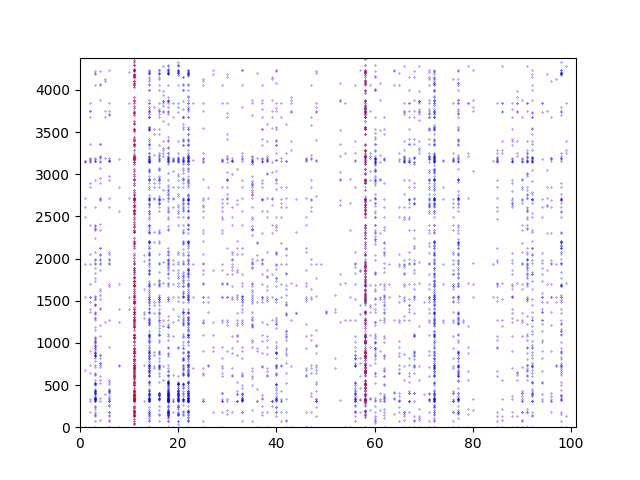

Source data for this figure (header and first rows):
1; 1
1; 1540
1; 2713
1; 2608
1; 1939
1; 680
1; 2492
1; 3145
1; 3157
1; 3161
2; 3840
2; 2050
2; 1539
2; 1540
2; 908
2; 1939
2; 3176
2; 3355
2; 1695
2; 2849
2; 3748
2; 3750
2; 648
2; 186
2; 315
2; 3142
2; 1482
2; 332
2; 3153
2; 2901
2; 1368
2; 2398
2; 3681
2; 3172
2; 3189
2; 737
2; 1406
3; 1
3; 1026
3; 1451
3; 1540
3; 513
3; 522
3; 855
3; 527
3; 1368
3; 1555
3; 1045
3; 2073
3; 1055
3; 555
3; 2608
3; 180
3; 1025
3; 78
3; 3153
3; 3157
3; 4183
3; 3161
3; 3182
3; 625
... 4,189 more rows
